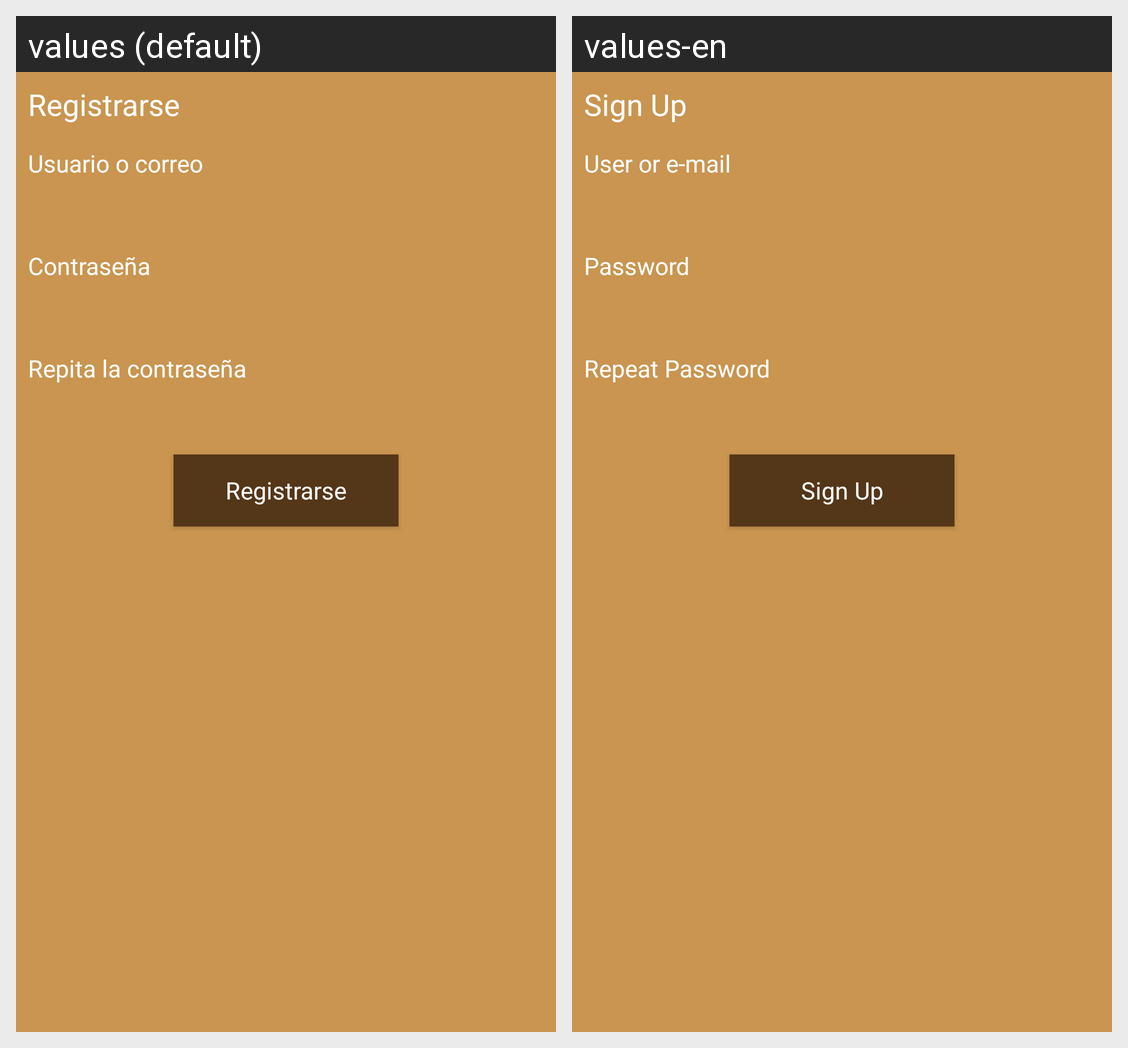

For this localized Android screen grid, give each drawn string resource with its value in every locale shown.
Android screen res/layout/activity_signup.xml rendered under 2 locales, left to right: values (default), values-en. Device: Nexus 5 (rendered at 1080×1920; each locale shown at half size, 540×960, under a caption strip naming it); theme AppTheme.
Strings drawn on this screen, with the default value and each locale's value (text and hints the layout hard-codes, and strings that could not be matched under every locale, appear in the picture but are not listed):

signingup
  values: Registrarse
  values-en: Sign Up

user_or_email
  values: Usuario o correo
  values-en: User or e-mail

Password
  values: Contraseña
  values-en: Password

repeat_password
  values: Repita la contraseña
  values-en: Repeat Password
